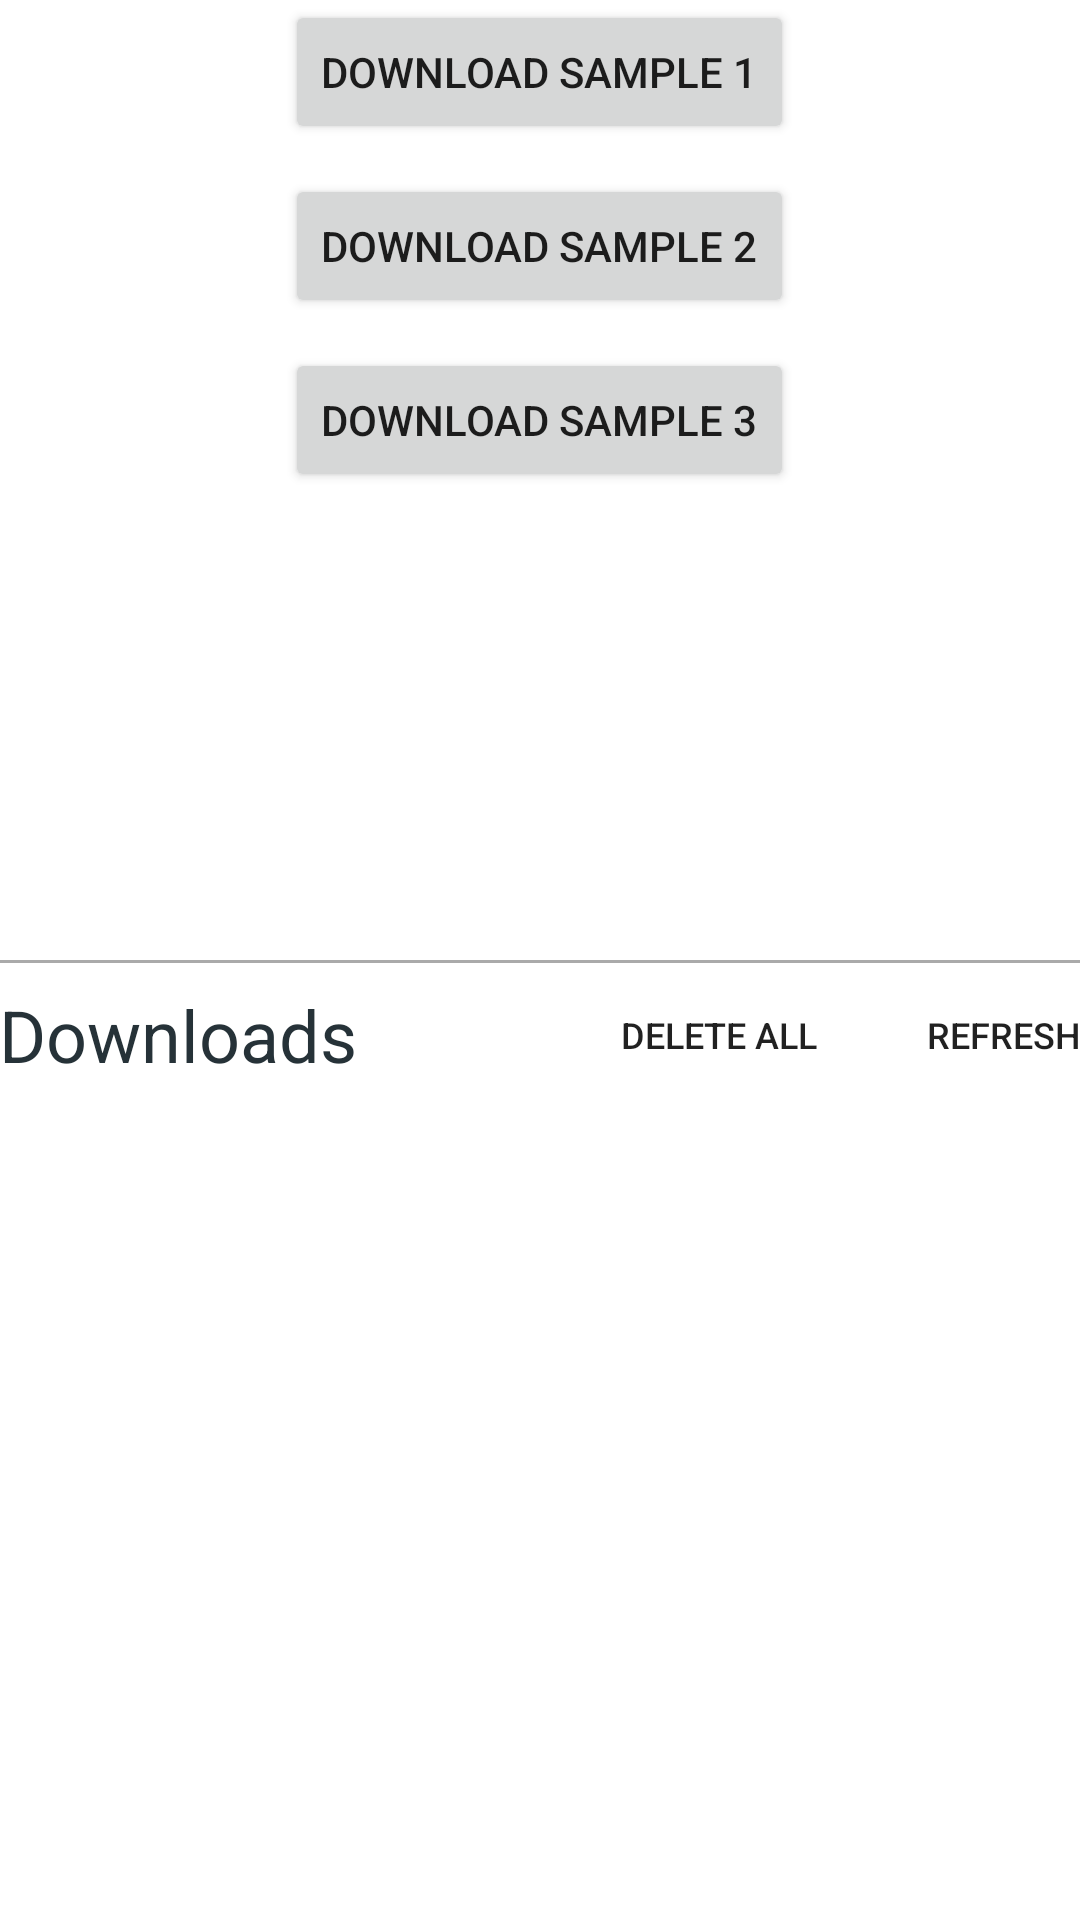

The Android layout XML behind this screen, and the referenced resources:
<!-- AndroidManifest.xml: application theme AppTheme -->
<!-- res/layout/activity_downloads.xml -->
<?xml version="1.0" encoding="utf-8"?>
<LinearLayout xmlns:android="http://schemas.android.com/apk/res/android"
    xmlns:tools="http://schemas.android.com/tools"
    xmlns:app="http://schemas.android.com/apk/res-auto"
    android:paddingBottom="@dimen/activity_vertical_margin"
    android:paddingLeft="@dimen/activity_horizontal_margin"
    android:paddingRight="@dimen/activity_horizontal_margin"
    android:paddingTop="@dimen/activity_vertical_margin"
    android:orientation="vertical"
    android:layout_width="match_parent"
    android:layout_height="match_parent"
    tools:context=".activities.VdocipherPlayerActivity">

    <LinearLayout
        android:layout_width="match_parent"
        android:orientation="vertical"
        android:gravity="center_horizontal"
        android:layout_weight="1"
        android:layout_height="0dp">
        <Button
            android:id="@+id/download_btn_1"
            android:text="Download Sample 1"
            android:layout_width="wrap_content"
            android:layout_height="wrap_content" />
        <Button
            android:id="@+id/download_btn_2"
            android:layout_marginTop="10dp"
            android:text="Download Sample 2"
            android:layout_width="wrap_content"
            android:layout_height="wrap_content" />
        <Button
            android:id="@+id/download_btn_3"
            android:layout_marginTop="10dp"
            android:text="Download Sample 3"
            android:layout_width="wrap_content"
            android:layout_height="wrap_content" />
    </LinearLayout>

    <LinearLayout
        android:layout_width="match_parent"
        android:orientation="vertical"
        android:gravity="center_horizontal"
        android:layout_weight="1"
        android:layout_height="0dp">
        <View
            android:background="@android:color/darker_gray"
            android:layout_width="match_parent"
            android:layout_height="1dp" />
        <LinearLayout
            android:orientation="vertical"
            android:layout_width="match_parent"
            android:layout_height="match_parent">
            <RelativeLayout
                android:layout_width="match_parent"
                android:layout_height="wrap_content">
                <TextView
                    android:id="@+id/available_downloads"
                    android:text="Downloads"
                    android:textColor="#263238"
                    android:textSize="24sp"
                    android:layout_centerVertical="true"
                    android:layout_width="wrap_content"
                    android:layout_height="wrap_content" />
                <Button
                    android:id="@+id/refresh_list"
                    android:gravity="right|center_vertical"
                    android:text="REFRESH"
                    android:textSize="12sp"
                    android:background="@android:color/transparent"
                    android:layout_alignParentRight="true"
                    android:layout_width="wrap_content"
                    android:layout_height="wrap_content" />
                <Button
                    android:id="@+id/delete_all"
                    android:layout_toLeftOf="@+id/refresh_list"
                    android:gravity="right|center_vertical"
                    android:text="DELETE ALL"
                    android:textSize="12sp"
                    android:background="@android:color/transparent"
                    android:layout_width="wrap_content"
                    android:layout_height="wrap_content" />
            </RelativeLayout>
            <androidx.recyclerview.widget.RecyclerView
                android:id="@+id/downloads_list"
                app:layoutManager="androidx.recyclerview.widget.LinearLayoutManager"
                android:layout_width="match_parent"
                android:layout_height="match_parent">
            </androidx.recyclerview.widget.RecyclerView>
        </LinearLayout>
    </LinearLayout>

</LinearLayout>
<!-- resources referenced by this layout -->
<resources>
  <style name="AppTheme" parent="Theme.MaterialComponents.Light.NoActionBar">
          
          <item name="colorPrimary">@color/colorPrimary</item>
          <item name="colorPrimaryDark">@color/colorPrimaryDark</item>
          <item name="colorAccent">@color/colorAccent</item>
          <item name="drawerArrowStyle">@style/DrawerArrowStyle</item>
      </style>
  <color name="colorPrimary">@color/grey_900</color>
  <color name="colorPrimaryDark">@color/colorBlack</color>
  <color name="colorAccent">@color/light_green_900</color>
  <style name="DrawerArrowStyle" parent="@style/Widget.AppCompat.DrawerArrowToggle">
          <item name="spinBars">true</item>
          <item name="color">@android:color/white</item>
      </style>
  <color name="grey_900">#212121</color>
  <color name="colorBlack">#000000</color>
  <color name="light_green_900">#33691E</color>
</resources>
